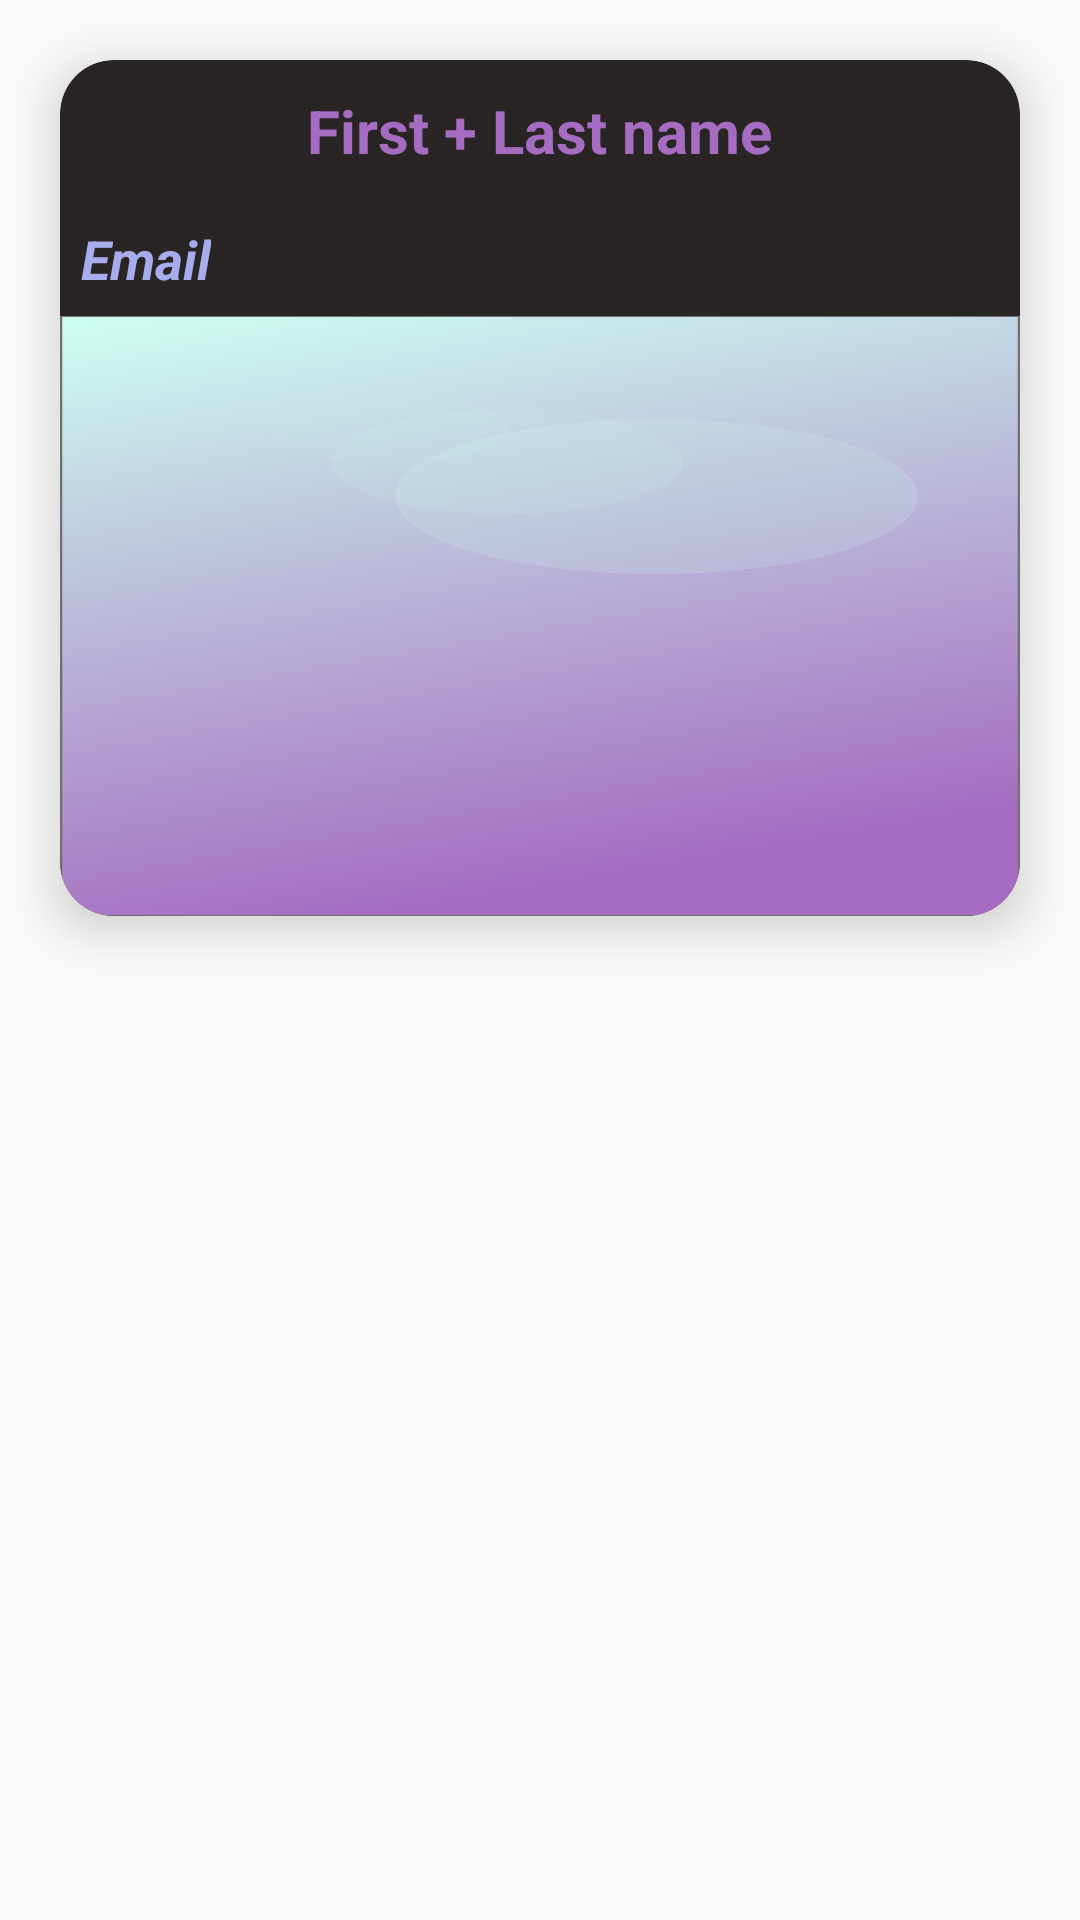

Produce the Android XML layout that renders to this screen, including the resource entries it uses.
<!-- AndroidManifest.xml: application theme Theme.LoginPage -->
<!-- res/layout/card_item.xml -->
<?xml version="1.0" encoding="utf-8"?>
<RelativeLayout xmlns:android="http://schemas.android.com/apk/res/android"
    android:layout_width="match_parent"
    android:layout_height="wrap_content"
    xmlns:app="http://schemas.android.com/apk/res-auto">

    <androidx.cardview.widget.CardView
        android:layout_width="match_parent"
        android:layout_height="wrap_content"
        app:cardElevation="10dp"
        app:cardCornerRadius="18dp"
        android:layout_margin="20dp"
        android:id="@+id/DataCard"
        app:cardBackgroundColor="#292525"
        >
        <RelativeLayout
            android:layout_width="wrap_content"
            android:layout_height="wrap_content"
            >
            <TextView
                android:layout_width="wrap_content"
                android:layout_height="wrap_content"
                android:text="First + Last name"
                android:textStyle="bold"
                android:textSize="20sp"
                android:textColor="#A56CC1"
                android:layout_margin="10dp"
                android:id="@+id/txtDataName"
                android:layout_centerHorizontal="true"
                />
            <TextView
                android:layout_width="wrap_content"
                android:layout_height="wrap_content"
                android:text="Email"
                android:textStyle="bold|italic"
                android:textSize="18sp"
                android:layout_margin="7dp"
                android:textColor="#A6ACEC"
                android:layout_below="@+id/txtDataName"
                android:id="@+id/txtDataEmail"
                />
            <ImageView
                android:layout_width="match_parent"
                android:layout_height="200dp"
                android:layout_below="@+id/txtDataEmail"
                android:id="@+id/imageViewData"
                android:scaleType="fitXY"
                android:src="@drawable/background"
                />
        </RelativeLayout>


    </androidx.cardview.widget.CardView>

</RelativeLayout>
<!-- resources referenced by this layout -->
<resources>
  <!-- drawable background: png bitmap (drawable-hdpi, 189986 bytes) -->
  <style name="Theme.LoginPage" parent="Theme.MaterialComponents.Light.NoActionBar.Bridge">
          
          <item name="colorPrimary">@color/purple_500</item>
          <item name="colorPrimaryVariant">@color/teal_700</item>
          <item name="colorOnPrimary">@color/white</item>
          
          <item name="colorSecondary">@color/teal_200</item>
          <item name="colorSecondaryVariant">@color/teal_700</item>
          <item name="colorOnSecondary">@color/black</item>
          
          <item name="android:statusBarColor" tools:targetApi="l">?attr/colorPrimaryVariant</item>
          
      </style>
  <color name="purple_500">#FF6200EE</color>
  <color name="teal_700">#FF018786</color>
  <color name="white">#FFFFFFFF</color>
  <color name="teal_200">#FF03DAC5</color>
  <color name="black">#FF000000</color>
</resources>
